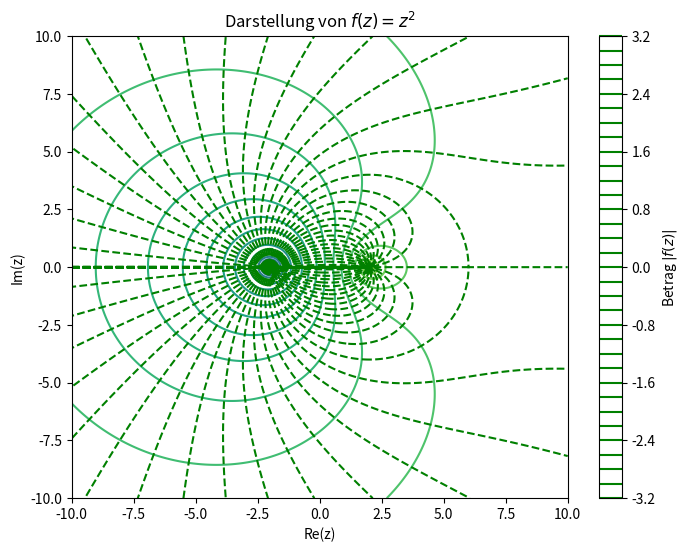

Recreate this plot in Python.
import numpy as np
import matplotlib.pyplot as plt

x = np.linspace(-10, 10, 1000)
y = np.linspace(-10, 10, 1000)
X, Y = np.meshgrid(x, y)

Z = X + 1j*Y

F = 2*np.log(Z + 2) - np.log(Z - 2)

u = np.real(F)   # Potential
v = np.imag(F)   # Feldlinienfunktion

K = np.log(Z)  # Beispiel: Logarithmus einer komplexen Zahl

# 3. Visualisierung des Betrags (Absolutwert)
plt.figure(figsize=(8, 6))
plt.contour(X, Y, u, cmap='viridis', levels=35)
plt.contour(X, Y, v, colors='green', linestyles='dashed', levels=35)
plt.colorbar(label='Betrag $|f(z)|$')
plt.title('Darstellung von $f(z) = z^2$')
plt.xlabel('Re(z)')
plt.ylabel('Im(z)')
plt.show()
